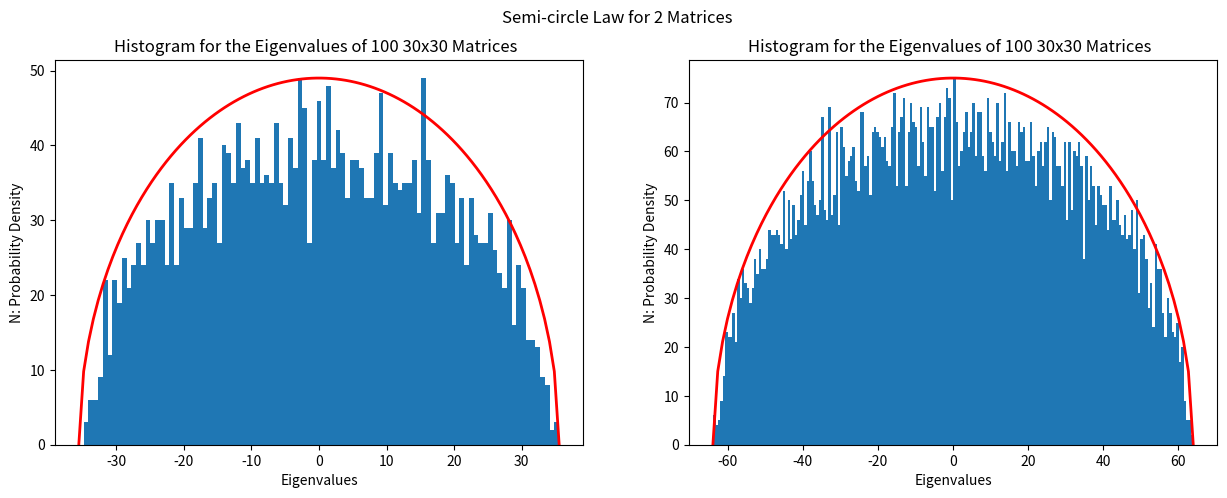

Write Python code to recreate this figure.
import numpy as np
import matplotlib.pyplot as plt
import cmath
from numpy import linalg as LA


#For each component of the matrix, generate two Gaussian distributed
# numbers (with width 1), to be the real and imaginary part of the component of the matrix M.

def print_matrix(n):
    print('\n'.join([''.join(['{:4}'.format(item) for item in row]) for row in n]))

def random_matrix(s):
    matrix = []
    for x in range(s):
        row = []
        for y in range(s):
            mu, sigma = 0, 1 # mean and standard deviation
            a = np.random.normal(mu, sigma, 1)
            b = np.random.normal(mu, sigma, 1)
            z = complex(a, b)
            z = round(z.real, 4) + round(z.imag, 4) * 1j
            row.append(z)
        matrix.append(row)
    h_matrix = (np.matrix(matrix)).getH()
    w_matrix = h_matrix+np.matrix(matrix)
    w, v = LA.eigh(h_matrix+w_matrix)
    return w.tolist()

eigen_30 = []
eigen_100 = []
for i in range(0,100):
    eigen_30.append(random_matrix(30))
    eigen_100.append(random_matrix(100))

eigen_30 = [y for x in eigen_30 for y in x]  #Nd Array containing all eigenvalues (with their components)
eigen_100 = [y for x in eigen_100 for y in x]


fig = plt.figure(2,(15,5))
fig.suptitle('Semi-circle Law for 2 Matrices')
plt.subplot(1,2,1)
bins, vals, patches = plt.hist(eigen_30, bins=100)
H = max(bins)
R = max(abs(vals))
x = np.linspace(-R,R,100)
y = np.array([H*np.sqrt(1-(xval/R)**2) for xval in x])
plt.plot(x,y, color = 'r', linewidth = 2)
plt.xlabel('Eigenvalues')
plt.ylabel('N: Probability Density')
plt.title('Histogram for the Eigenvalues of 100 30x30 Matrices  ')

plt.subplot(1,2,2)
bins, vals, patches = plt.hist(eigen_100, bins=200)
H = max(bins)
R = max(abs(vals))
x = np.linspace(-R,R,100)
y = np.array([H*np.sqrt(1-(xval/R)**2) for xval in x])
plt.plot(x,y, color = 'r', linewidth = 2)
plt.xlabel('Eigenvalues')
plt.ylabel('N: Probability Density')
plt.title('Histogram for the Eigenvalues of 100 30x30 Matrices  ')
plt.show()
plt.savefig('q2_plots.png')